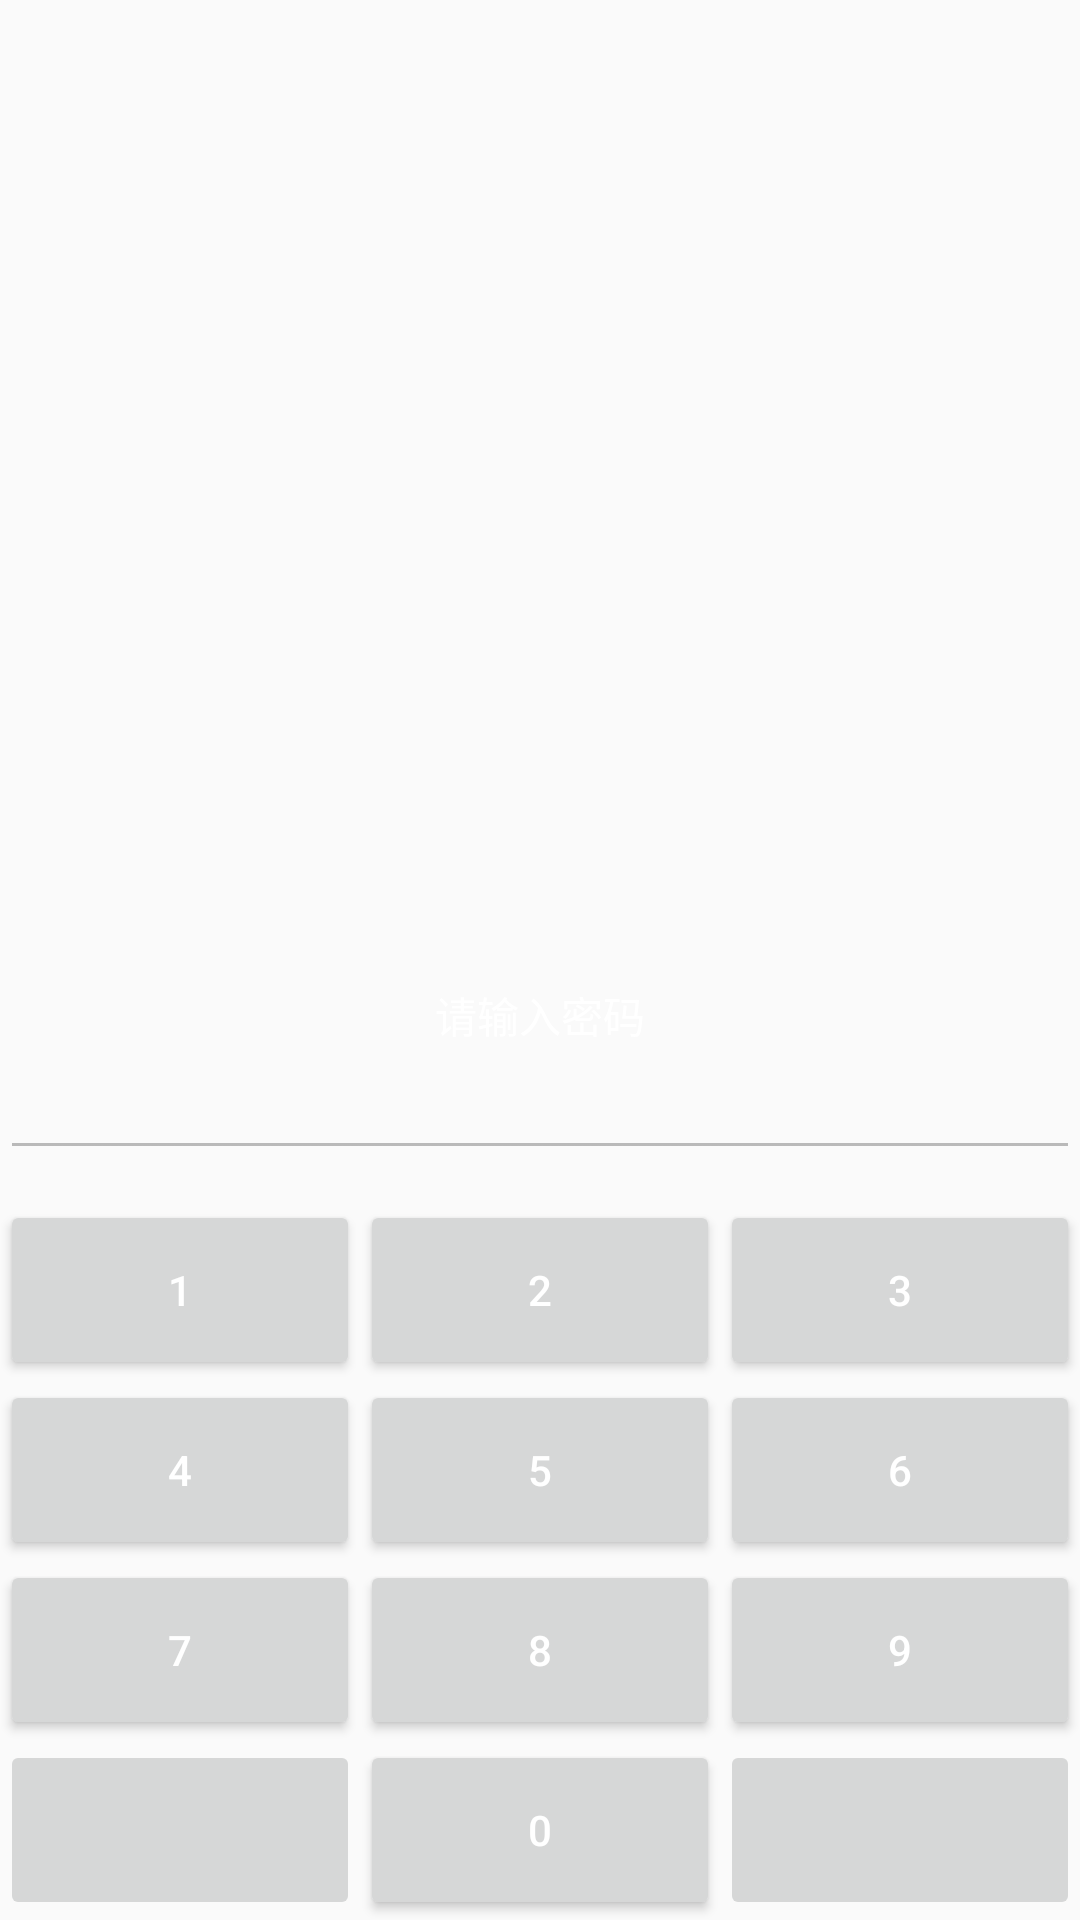

Here is an Android app screen rendered from its layout file. Give the layout XML and the strings, colors and styles it references.
<!-- AndroidManifest.xml: application theme AppTheme -->
<!-- res/layout/activity_numlock.xml -->
<?xml version="1.0" encoding="utf-8"?>
<RelativeLayout xmlns:android="http://schemas.android.com/apk/res/android"
    android:layout_width="match_parent"
    android:layout_height="match_parent">

    <LinearLayout
        android:layout_alignParentBottom="true"
        android:id="@+id/keyboard"
        android:layout_width="fill_parent"
        android:layout_height="wrap_content"
        android:layout_marginTop="10dp"
        android:orientation="vertical">

        <LinearLayout
            android:layout_width="fill_parent"
            android:layout_height="60dp"
            android:gravity="center">

            <Button
                android:id="@+id/numlock_btn01"
                style="@style/NumLockButton"
                android:text="1" />

            <Button
                android:id="@+id/numlock_btn02"
                style="@style/NumLockButton"
                android:text="2" />

            <Button
                android:id="@+id/numlock_btn03"
                style="@style/NumLockButton"
                android:text="3" />
        </LinearLayout>

        <LinearLayout
            android:layout_width="fill_parent"
            android:layout_height="60dp"
            android:gravity="center">

            <Button
                android:id="@+id/numlock_btn04"
                style="@style/NumLockButton"
                android:text="4" />

            <Button
                android:id="@+id/numlock_btn05"
                style="@style/NumLockButton"
                android:text="5" />

            <Button
                android:id="@+id/numlock_btn06"
                style="@style/NumLockButton"
                android:text="6" />
        </LinearLayout>

        <LinearLayout
            android:layout_width="fill_parent"
            android:layout_height="60dp"
            android:gravity="center">

            <Button
                android:id="@+id/numlock_btn07"
                style="@style/NumLockButton"
                android:text="7" />


            <Button
                android:id="@+id/numlock_btn08"
                style="@style/NumLockButton"
                android:text="8" />


            <Button
                android:id="@+id/numlock_btn09"
                style="@style/NumLockButton"
                android:text="9" />
        </LinearLayout>

        <LinearLayout
            android:layout_width="fill_parent"
            android:layout_height="60dp"
            android:gravity="center">

            <ImageButton
                android:id="@+id/numlock_btnback"
                android:layout_width="0dp"
                android:layout_height="fill_parent"
                android:layout_weight="1"
                android:scaleType="centerInside"
                android:src="@mipmap/ic_launcher" />

            <Button
                android:id="@+id/numlock_btn00"
                style="@style/NumLockButton"
                android:text="0" />

            <ImageButton
                android:id="@+id/numlock_btnclear"
                android:layout_width="0dp"
                android:layout_height="fill_parent"
                android:layout_weight="1"
                android:scaleType="centerInside"
                android:src="@mipmap/ic_launcher" />
        </LinearLayout>
    </LinearLayout>

    <EditText
        android:enabled="false"
        android:id="@+id/et_numlock_password"
        android:inputType="numberPassword"
        android:gravity="center"
        android:textColor="#FFF"
        android:layout_above="@id/keyboard"
        android:lines="1"
        android:layout_width="match_parent"
        android:layout_height="wrap_content" />

    <TextView
        android:id="@+id/tv_numlock_tip"
        android:layout_above="@id/et_numlock_password"
        android:layout_centerHorizontal="true"
        android:layout_width="wrap_content"
        android:layout_height="wrap_content"
        android:lines="1"
        android:textColor="#FFF"
        android:text="请输入密码"/>

</RelativeLayout>
<!-- resources referenced by this layout -->
<resources>
  <style name="NumLockButton">
          <item name="android:gravity">center</item>
          <item name="android:textColor">#FFF</item>
          <item name="android:layout_width">0dp</item>
          <item name="android:layout_height">match_parent</item>
          <item name="android:layout_weight">1</item>
      </style>
  <style name="AppTheme" parent="Theme.AppCompat.Light.DarkActionBar">
          
          <item name="colorPrimary">@color/colorPrimary</item>
          <item name="colorPrimaryDark">@color/colorPrimaryDark</item>
          <item name="colorAccent">@color/colorAccent</item>
      </style>
  <!-- not gathered from this repository: default colours our renderer supplied (Android Studio template values) -->
  <color name="colorPrimary">#FF6200EE</color>
  <color name="colorPrimaryDark">#FF3700B3</color>
  <color name="colorAccent">#FF03DAC5</color>
</resources>
